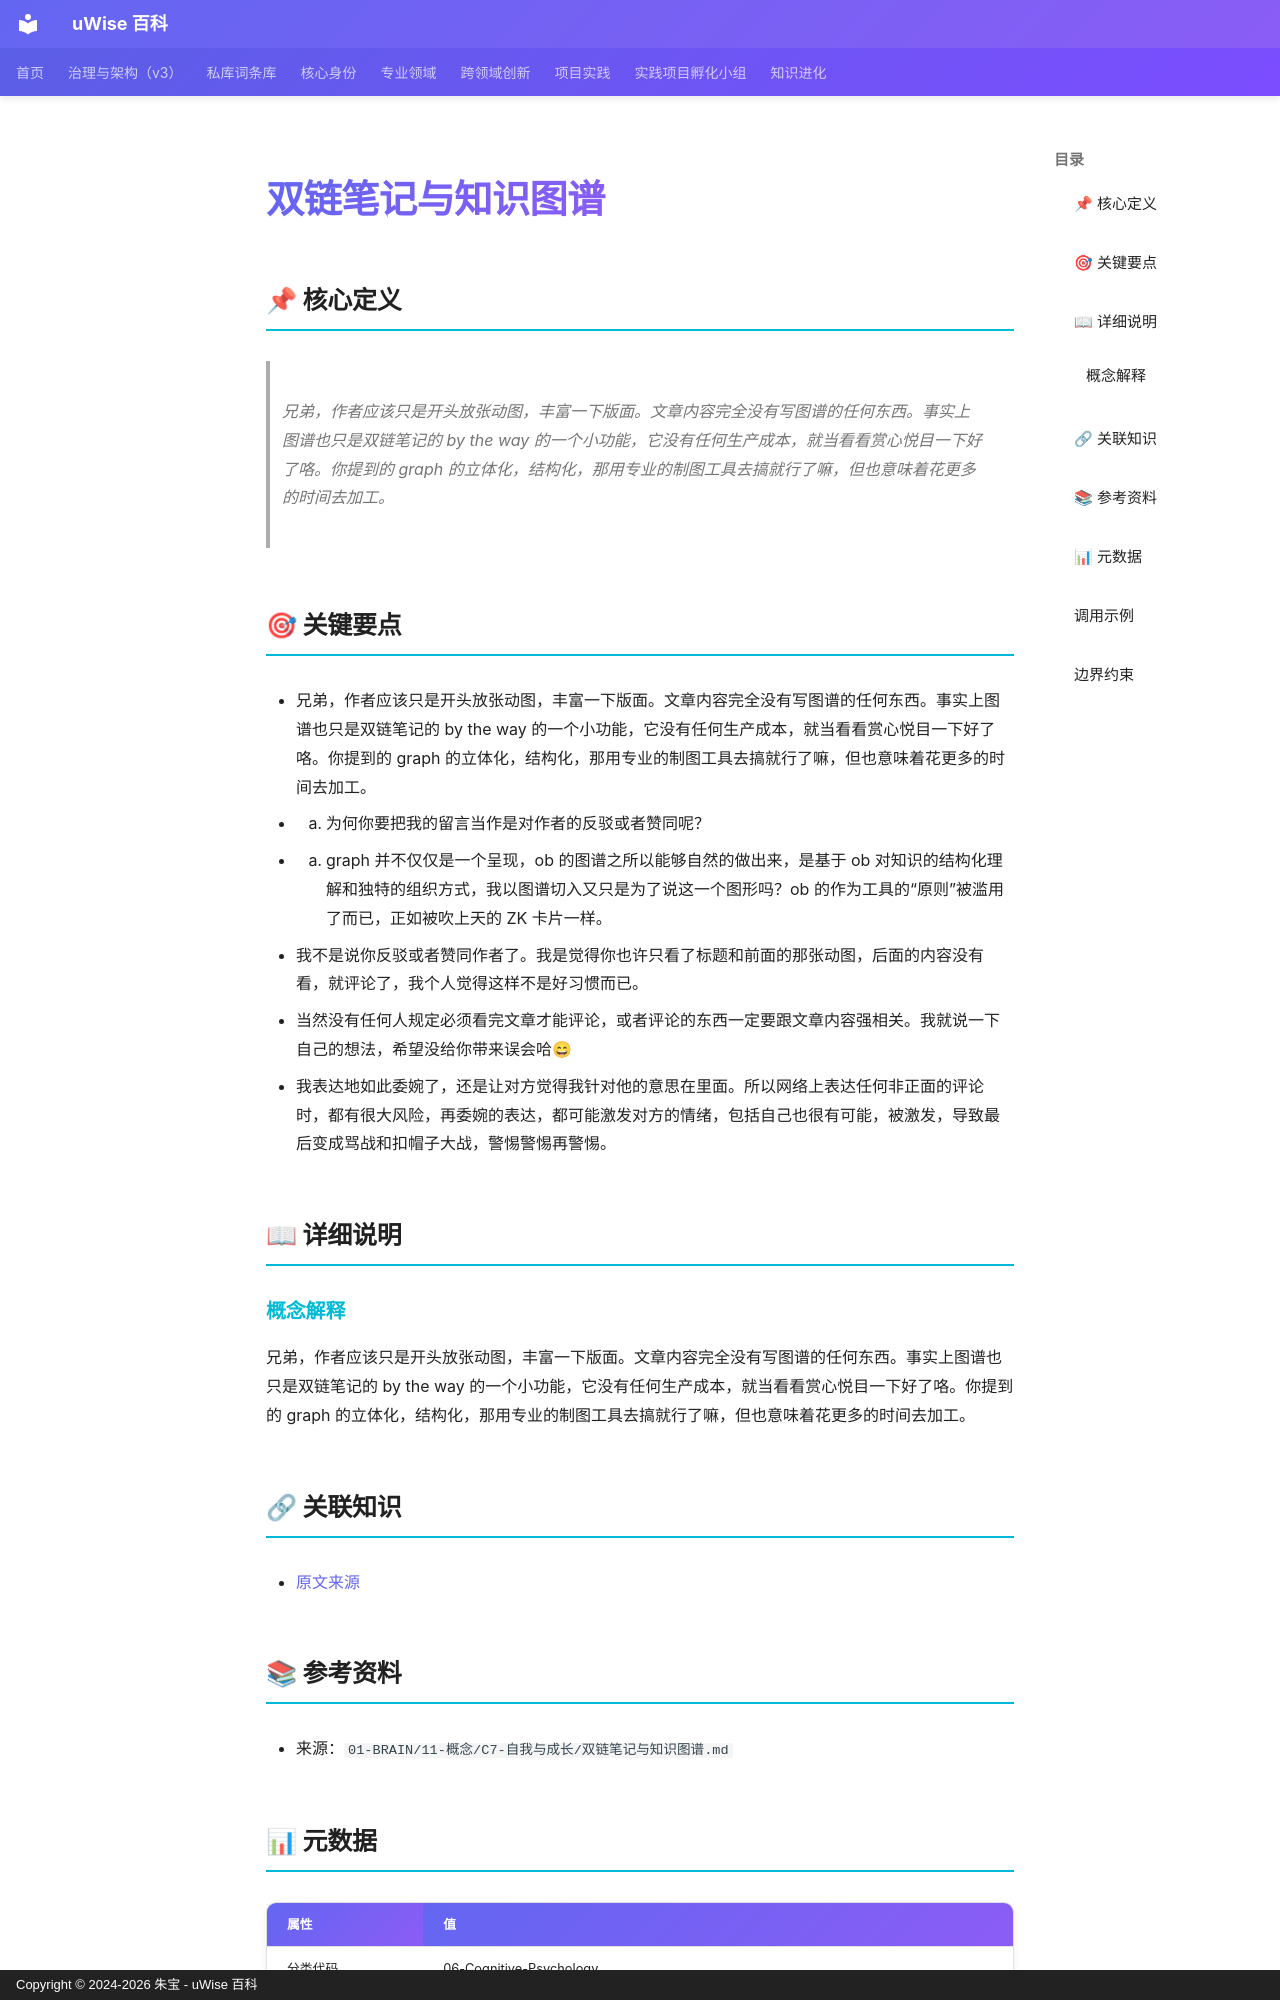

repository: zhubao315/uWise · page: vault-encyclopedia/md-d3d96f73/index.html · generator: mkdocs · copyright: Copyright © 2024-2026 朱宝 - uWise 百科

---
title: "双链笔记与知识图谱"
description: "兄弟，作者应该只是开头放张动图，丰富一下版面。文章内容完全没有写图谱的任何东西。事实上图谱也只是双链笔记的 by the way 的一个小功能，它没有任何生产成本，就当看看赏心悦目一下好了咯。你提到的 graph 的立体化，结构化，那用专业的制图工具去搞就行了嘛，但也意味着花更多的时间去加工。"
---

# 双链笔记与知识图谱

## 📌 核心定义

> 兄弟，作者应该只是开头放张动图，丰富一下版面。文章内容完全没有写图谱的任何东西。事实上图谱也只是双链笔记的 by the way 的一个小功能，它没有任何生产成本，就当看看赏心悦目一下好了咯。你提到的 graph 的立体化，结构化，那用专业的制图工具去搞就行了嘛，但也意味着花更多的时间去加工。

## 🎯 关键要点

- 兄弟，作者应该只是开头放张动图，丰富一下版面。文章内容完全没有写图谱的任何东西。事实上图谱也只是双链笔记的 by the way 的一个小功能，它没有任何生产成本，就当看看赏心悦目一下好了咯。你提到的 graph 的立体化，结构化，那用专业的制图工具去搞就行了嘛，但也意味着花更多的时间去加工。
- 1. 为何你要把我的留言当作是对作者的反驳或者赞同呢？
- 2. graph 并不仅仅是一个呈现，ob 的图谱之所以能够自然的做出来，是基于 ob 对知识的结构化理解和独特的组织方式，我以图谱切入又只是为了说这一个图形吗？ob 的作为工具的“原则”被滥用了而已，正如被吹上天的 ZK 卡片一样。
- 我不是说你反驳或者赞同作者了。我是觉得你也许只看了标题和前面的那张动图，后面的内容没有看，就评论了，我个人觉得这样不是好习惯而已。
- 当然没有任何人规定必须看完文章才能评论，或者评论的东西一定要跟文章内容强相关。我就说一下自己的想法，希望没给你带来误会哈😄
- 我表达地如此委婉了，还是让对方觉得我针对他的意思在里面。所以网络上表达任何非正面的评论时，都有很大风险，再委婉的表达，都可能激发对方的情绪，包括自己也很有可能，被激发，导致最后变成骂战和扣帽子大战，警惕警惕再警惕。

## 📖 详细说明

### 概念解释
兄弟，作者应该只是开头放张动图，丰富一下版面。文章内容完全没有写图谱的任何东西。事实上图谱也只是双链笔记的 by the way 的一个小功能，它没有任何生产成本，就当看看赏心悦目一下好了咯。你提到的 graph 的立体化，结构化，那用专业的制图工具去搞就行了嘛，但也意味着花更多的时间去加工。


## 🔗 关联知识

- [原文来源](../md-d3d96f73/)

## 📚 参考资料

- 来源：`01-BRAIN/11-概念/C7-自我与成长/双链笔记与知识图谱.md`
